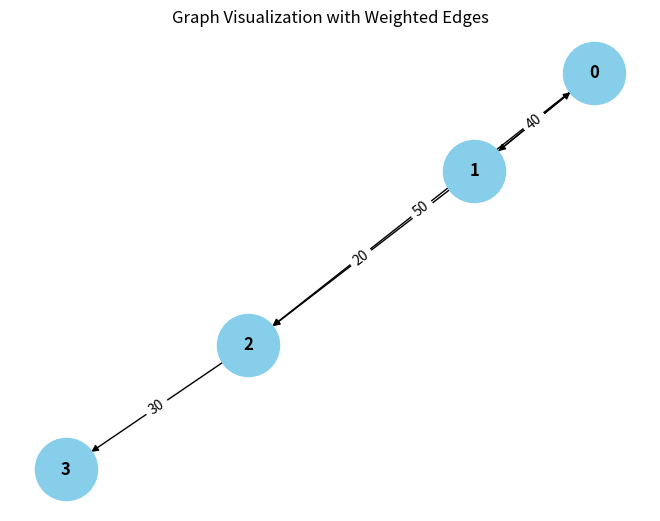

Python code for this plot:
from collections import defaultdict

# ---------------------------
# WeightedGraph Class
# ---------------------------
class WeightedGraph:
    def __init__(self, vertices):
        self.vertices = vertices
        self.adj_list = {i: [] for i in range(vertices)}  # Adjacency list for the graph
        self.edges = []  # List to store the edges (u, v, weight)

    def add_edge(self, u, v, weight):
        """Add a single edge to the graph."""
        if (u, v, weight) not in self.edges:
            self.edges.append((u, v, weight))
            self.adj_list[u].append((v, weight))

    def add_multiple_edges(self, edges):
        """Add multiple edges at once."""
        for u, v, weight in edges:
            self.add_edge(u, v, weight)

    def get_edges(self):
        """Return all edges in the graph."""
        return self.edges

    def print_edges(self):
        """Print the edges of the graph."""
        print("Edges in the graph:")
        for u, v, weight in self.edges:
            print(f"{u} -> {v} (Weight: {weight})")

    def print_adj_list(self):
        """Print the adjacency list of the graph."""
        print("Adjacency List of the graph:")
        for u in self.adj_list:
            print(f"{u} -> {self.adj_list[u]}")

    def is_cyclic_directed(self):
        """Detect if there is a cycle in a directed graph using DFS."""
        visited = [False] * self.vertices
        rec_stack = [False] * self.vertices

        def dfs(v):
            visited[v] = True
            rec_stack[v] = True
            for neighbor, _ in self.adj_list[v]:
                if not visited[neighbor] and dfs(neighbor):
                    return True
                elif rec_stack[neighbor]:
                    return True
            rec_stack[v] = False
            return False

        for node in range(self.vertices):
            if not visited[node]:
                if dfs(node):
                    return True
        return False

    def is_cyclic_undirected(self):
        """Detect if there is a cycle in an undirected graph using DFS."""
        visited = [False] * self.vertices

        def dfs(v, parent):
            visited[v] = True
            for neighbor, _ in self.adj_list[v]:
                if not visited[neighbor]:
                    if dfs(neighbor, v):
                        return True
                elif parent != neighbor:
                    return True
            return False

        for node in range(self.vertices):
            if not visited[node]:
                if dfs(node, -1):
                    return True
        return False

    def is_negative_cycle(self):
        """Detect if there is a negative cycle using Bellman-Ford."""
        dist = [float("inf")] * self.vertices
        dist[0] = 0  # Start from node 0

        for _ in range(self.vertices - 1):
            for u, v, weight in self.edges:
                if dist[u] != float("inf") and dist[u] + weight < dist[v]:
                    dist[v] = dist[u] + weight

        for u, v, weight in self.edges:
            if dist[u] != float("inf") and dist[u] + weight < dist[v]:
                return True  # Negative cycle detected
        return False

    def reset_graph(self):
        """Reset the graph to its empty state."""
        self.edges = []  # Clear all edges
        self.adj_list = {i: [] for i in range(self.vertices)}  # Reset adjacency list for each vertex

    def union(self, parent, u, v):
        """Union-find helper function."""
        root_u = self.find_parent(parent, u)
        root_v = self.find_parent(parent, v)
        if root_u != root_v:
            parent[root_u] = root_v

    def find_parent(self, parent, v):
        """Find the root of the node using path compression."""
        if parent[v] == -1:
            return v
        parent[v] = self.find_parent(parent, parent[v])
        return parent[v]

    def is_cyclic_undirected_union_find(self):
        """Detect cycles in an undirected graph using Union-Find."""
        parent = [-1] * self.vertices

        for u, v, _ in self.edges:
            x = self.find_parent(parent, u)
            y = self.find_parent(parent, v)

            if x == y:
                return True
            self.union(parent, x, y)
        return False

    # ---------------------------
    # Helper functions for testing
    # ---------------------------

    def reset_graph_helper(self):
        """Reset the graph to an empty state for testing."""
        self.edges = []
        self.adj_list = defaultdict(list)

    def get_edges_helper(self):
        """Return all edges for testing."""
        return self.edges

    def add_multiple_edges_helper(self, edges):
        """Add multiple edges for testing."""
        for edge in edges:
            self.add_edge(*edge)

# ---------------------------
# Helper Class for Cycle Test Results
# ---------------------------
class CycleDetectionResults:
    def __init__(self):
        self.directed_cycle_detected = False
        self.undirected_cycle_detected = False
        self.negative_cycle_detected = False

# ---------------------------
# Additional Functionalities
# ---------------------------

class GraphRenderer:
    def __init__(self, graph):
        """Initialize the renderer for visualizing the graph."""
        self.graph = graph

    def render_edges(self):
        """Render the edges of the graph."""
        print("\nRendering edges of the graph:")
        for u, v, weight in self.graph.get_edges():
            print(f"{u} -> {v} (Weight: {weight})")

    def render_adj_list(self):
        """Render the adjacency list of the graph."""
        print("\nRendering adjacency list:")
        self.graph.print_adj_list()

    def render_summary(self):
        """Render a summary of the graph."""
        print("\nGraph summary:")
        print(f"Total vertices: {self.graph.vertices}")
        print(f"Total edges: {len(self.graph.get_edges())}")
        print(f"Is cyclic (directed): {self.graph.is_cyclic_directed()}")
        print(f"Is cyclic (undirected): {self.graph.is_cyclic_undirected()}")
        print(f"Has negative cycle: {self.graph.is_negative_cycle()}")

import matplotlib.pyplot as plt
import networkx as nx

class WeightedGraphVisualization:
    def __init__(self, graph):
        """Initialize the visualization of weighted graph."""
        self.graph = graph

    def visualize(self):
        """Visualize the graph with weighted edges using networkx and matplotlib."""
        G = nx.DiGraph()  # Using DiGraph for directed graph visualization

        # Add edges to the networkx graph
        for u, v, weight in self.graph.get_edges():
            G.add_edge(u, v, weight=weight)

        # Draw the graph
        pos = nx.spring_layout(G)  # Layout for node positioning
        edge_labels = nx.get_edge_attributes(G, 'weight')

        # Draw nodes, edges, and labels
        nx.draw(G, pos, with_labels=True, node_color='skyblue', node_size=2000, font_size=12, font_weight='bold')
        nx.draw_networkx_edge_labels(G, pos, edge_labels=edge_labels)

        # Display the plot
        plt.title("Graph Visualization with Weighted Edges")
        plt.show()


# ---------------------------
# Main Program
# ---------------------------

class WeightedGraphHandler:
    def __init__(self, vertices):
        """Initialize the graph handler."""
        self.graph = WeightedGraph(vertices)
        self.renderer = GraphRenderer(self.graph)
        self.visualizer = WeightedGraphVisualization(self.graph)

    def add_edges(self, edges):
        """Add edges to the graph."""
        for edge in edges:
            self.graph.add_edge(*edge)

    def render_graph(self):
        """Render the graph using the renderer."""
        self.renderer.render_edges()
        self.renderer.render_adj_list()

    def visualize_graph(self):
        """Visualize the graph using the visualizer."""
        self.visualizer.visualize()

    def cycle_detection_summary(self):
        """Print the cycle detection summary."""
        print("\nCycle detection summary:")
        print(f"Directed cycle detected: {self.graph.is_cyclic_directed()}")
        print(f"Undirected cycle detected: {self.graph.is_cyclic_undirected()}")
        print(f"Negative cycle detected: {self.graph.is_negative_cycle()}")

# ---------------------------
# Extended Graph Operations
# ---------------------------

class GraphCycleAnalysis:
    def __init__(self, graph):
        """Initialize cycle analysis on the graph."""
        self.graph = graph
        self.results = CycleDetectionResults()

    def analyze_cycles(self):
        """Analyze different types of cycles in the graph."""
        self.results.directed_cycle_detected = self.graph.is_cyclic_directed()
        self.results.undirected_cycle_detected = self.graph.is_cyclic_undirected()
        self.results.negative_cycle_detected = self.graph.is_negative_cycle()

    def print_analysis(self):
        """Print the analysis results."""
        print(f"Directed cycle detected: {self.results.directed_cycle_detected}")
        print(f"Undirected cycle detected: {self.results.undirected_cycle_detected}")
        print(f"Negative cycle detected: {self.results.negative_cycle_detected}")

# ---------------------------
# Main Function
# ---------------------------

if __name__ == "__main__":
    # Create a graph with 4 vertices (0, 1, 2, 3)
    graph_handler = WeightedGraphHandler(4)

    # Add some sample edges (u, v, weight)
    edges = [
        (0, 1, 10),  # Edge from 0 to 1 with weight 10
        (1, 2, 20),  # Edge from 1 to 2 with weight 20
        (2, 3, 30),  # Edge from 2 to 3 with weight 30
        (1, 0, 40),  # Edge from 3 to 0 with weight 40 (creates a directed cycle: 0 -> 1 -> 2 -> 3 -> 0)
        (0, 2, 50)  # Edge from 0 to 2 with weight 50
    ]

    # Add edges to the graph
    graph_handler.add_edges(edges)

    # Render the graph's edges and adjacency list
    graph_handler.render_graph()

    # Visualize the graph
    graph_handler.visualize_graph()

    # Detect and print the cycle results
    graph_handler.cycle_detection_summary()

    # Analyze cycles in detail
    cycle_analysis = GraphCycleAnalysis(graph_handler.graph)
    cycle_analysis.analyze_cycles()
    cycle_analysis.print_analysis()
